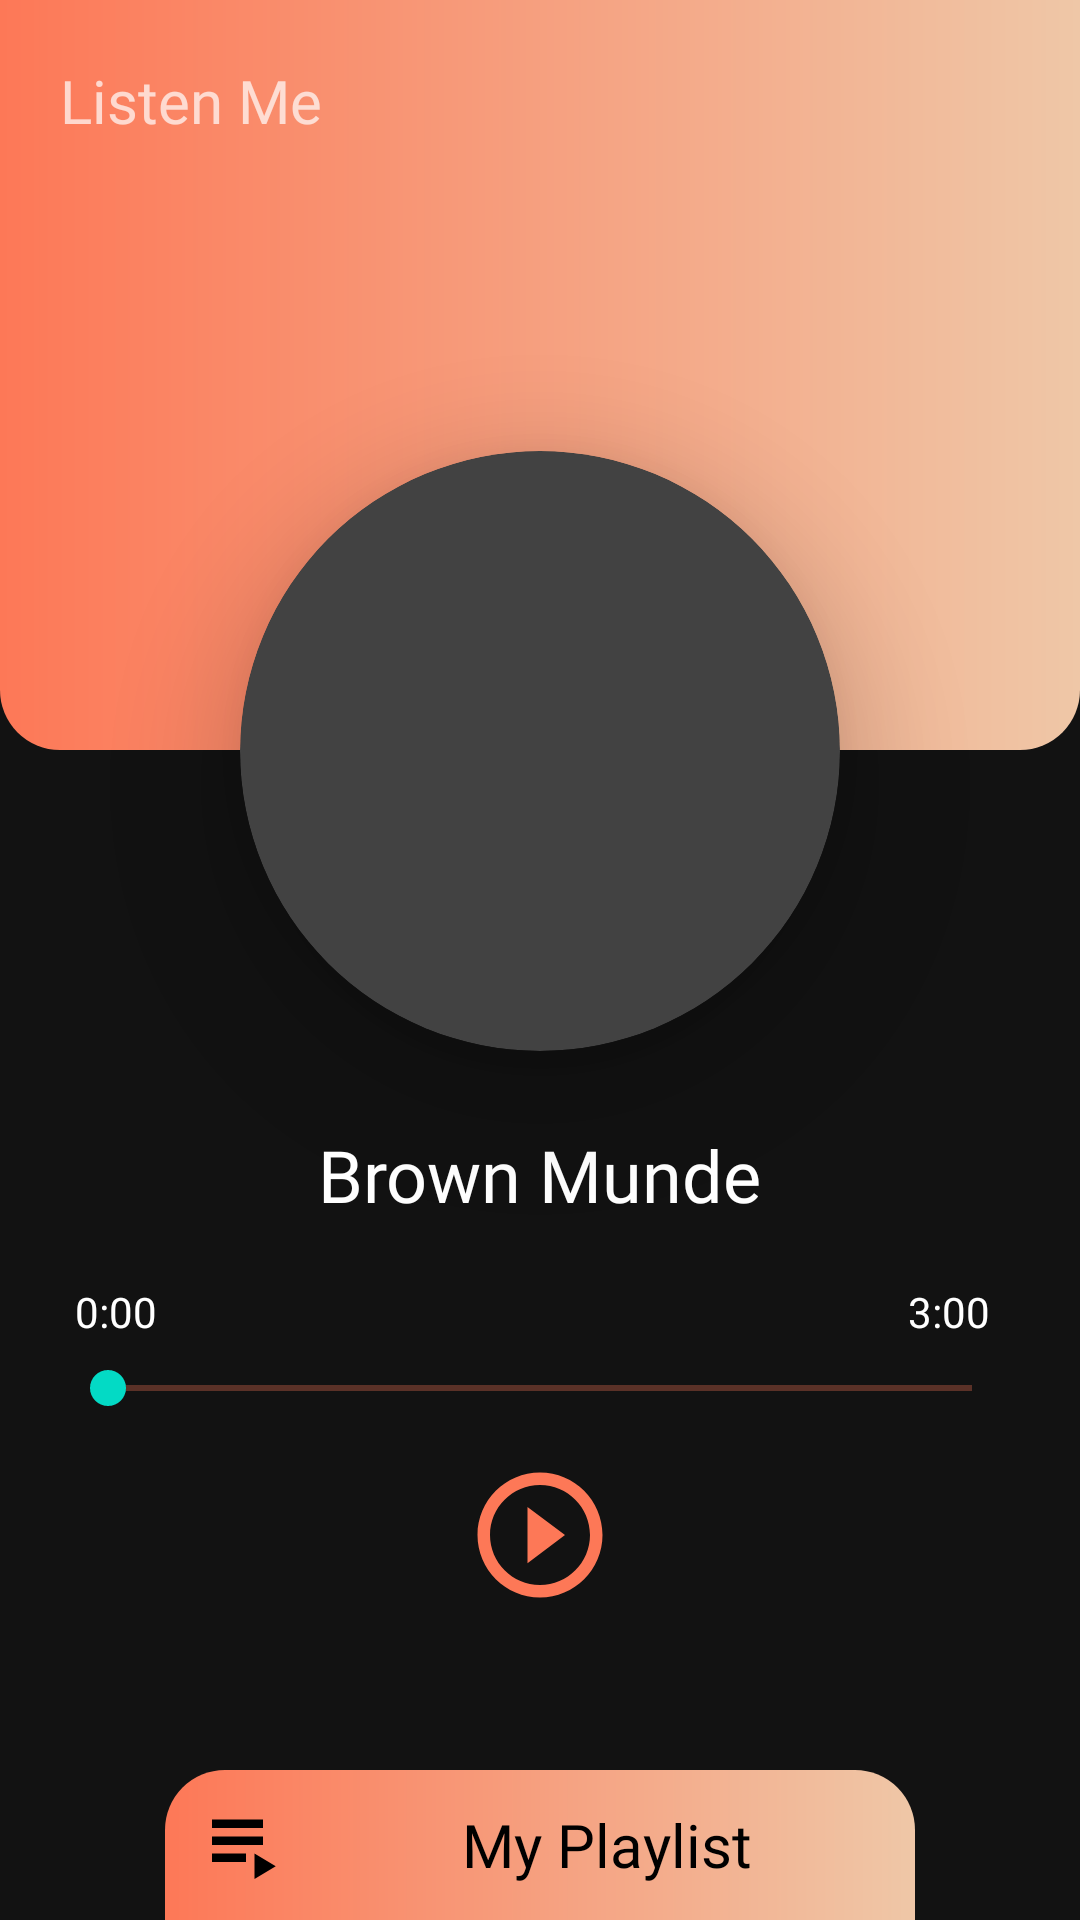

Here is an Android app screen rendered from its layout file. Give the layout XML and the strings, colors and styles it references.
<!-- AndroidManifest.xml: application theme Theme.ListenMe -->
<!-- res/layout/fragment_music.xml -->
<?xml version="1.0" encoding="utf-8"?>
<androidx.constraintlayout.widget.ConstraintLayout xmlns:android="http://schemas.android.com/apk/res/android"
    xmlns:app="http://schemas.android.com/apk/res-auto"
    xmlns:tools="http://schemas.android.com/tools"
    android:layout_width="match_parent"
    android:layout_height="match_parent"
    tools:context=".UI.MusicFragment">

    <RelativeLayout
        android:layout_width="match_parent"
        android:layout_height="match_parent"
        app:layout_constraintStart_toStartOf="parent"
        app:layout_constraintTop_toTopOf="parent">

        <RelativeLayout
            android:id="@+id/rl1"
            android:layout_width="match_parent"
            android:layout_height="250dp"
            android:background="@drawable/orange_bg">

            <ImageView
                android:id="@+id/rlImage"
                android:layout_width="match_parent"
                android:layout_height="match_parent"
                android:alpha=".5"
                android:layout_marginBottom="8dp"
                android:scaleType="fitXY"/>

            <TextView
                android:layout_width="wrap_content"
                android:layout_height="wrap_content"
                android:layout_marginStart="20dp"
                android:layout_marginTop="20sp"
                android:text="Listen Me"
                android:textSize="20sp"
                android:fontFamily="@font/montserrat_medium"
                />

            <ImageView
                android:id="@+id/share"
                android:layout_width="wrap_content"
                android:layout_height="wrap_content"
                android:layout_alignParentEnd="true"
                android:layout_alignParentRight="true"
                android:layout_marginTop="20sp"
                android:layout_marginEnd="20sp"
                android:layout_marginRight="20sp"
                android:src="@drawable/ic_share" />

        </RelativeLayout>

        <androidx.cardview.widget.CardView
            android:id="@+id/card"
            android:layout_width="200dp"
            android:layout_height="200dp"
            android:layout_below="@+id/rl1"
            android:layout_centerHorizontal="true"
            android:layout_marginTop="-100dp"
            app:cardCornerRadius="200dp"
            app:cardElevation="20sp">

            <ImageView
                android:id="@+id/music_image"
                android:layout_width="match_parent"
                android:layout_height="match_parent"
                android:scaleType="fitXY" />

        </androidx.cardview.widget.CardView>


        <TextView
            android:id="@+id/music_name"
            android:layout_width="wrap_content"
            android:layout_height="wrap_content"
            android:layout_below="@+id/card"
            android:layout_centerHorizontal="true"
            android:layout_marginTop="25sp"
            android:fontFamily="@font/montserrat_semibold"
            android:maxWidth="250dp"
            android:maxLines="2"
            android:text="Brown Munde"
            android:textColor="@color/white"
            android:textSize="24sp" />

        <TextView
            android:id="@+id/start_duration"
            android:layout_width="wrap_content"
            android:layout_height="wrap_content"
            android:layout_below="@+id/music_name"
            android:layout_marginStart="25sp"
            android:layout_marginTop="20sp"
            android:fontFamily="@font/montserrat_medium"
            android:text="0:00"
            android:textColor="@color/white" />

        <TextView
            android:id="@+id/end_duration"
            android:layout_width="wrap_content"
            android:layout_height="wrap_content"
            android:layout_below="@+id/music_name"
            android:layout_alignParentEnd="true"
            android:layout_marginTop="20sp"
            android:layout_marginEnd="30sp"
            android:fontFamily="@font/montserrat_medium"
            android:text="3:00"
            android:textColor="@color/white" />

        <androidx.appcompat.widget.AppCompatSeekBar
            android:id="@+id/seekbar"
            android:layout_width="match_parent"
            android:layout_height="wrap_content"
            android:layout_below="@+id/start_duration"
            android:layout_marginHorizontal="20sp"
            android:layout_marginTop="7dp"
            android:progressBackgroundTint="#FD7857" />


        <LinearLayout
            android:layout_width="match_parent"
            android:layout_height="wrap_content"
            android:layout_below="@+id/seekbar"
            android:gravity="center_horizontal"
            android:weightSum="3"
            android:layout_marginTop="15dp"
            android:orientation="horizontal">

            <ImageView
                android:id="@+id/backward"
                android:layout_width="wrap_content"
                android:layout_height="50dp"
                android:layout_weight=".5"
                android:rotation="180"
                android:src="@drawable/ic_forward"/>

            <ImageView
                android:id="@+id/play"
                android:layout_width="wrap_content"
                android:layout_height="50dp"
                android:layout_weight=".5"
                android:src="@drawable/ic_play"/>


            <ImageView
                android:id="@+id/forward"
                android:layout_width="wrap_content"
                android:layout_height="50dp"
                android:layout_weight=".5"
                android:src="@drawable/ic_forward"/>
        </LinearLayout>


        <LinearLayout
            android:id="@+id/playlist_open"
            android:layout_width="250dp"
            android:layout_height="50dp"
            android:layout_alignParentBottom="true"
            android:background="@drawable/bottom_bg"
            android:layout_centerHorizontal="true">

            <TextView
                android:id="@+id/playlist"
                android:layout_width="match_parent"
                android:layout_height="match_parent"
                android:text="My Playlist"
                android:layout_marginStart="10dp"
                android:gravity="center"
                android:textSize="20sp"
                android:textColor="@color/black"
                android:fontFamily="@font/montserrat_semibold"
                app:drawableStartCompat="@drawable/ic_playlis" />

        </LinearLayout>

    </RelativeLayout>


</androidx.constraintlayout.widget.ConstraintLayout>
<!-- resources referenced by this layout -->
<resources>
  <color name="black">#FF000000</color>
  <color name="white">#FFFFFFFF</color>
  <!-- drawable bottom_bg (drawable) -->
  <?xml version="1.0" encoding="utf-8"?>
  <shape xmlns:android="http://schemas.android.com/apk/res/android">
  
      <gradient
          android:endColor="#EFC7A7"
          android:startColor="#FD7857" />
  
      <corners
          android:topLeftRadius="20sp"
          android:topRightRadius="20sp" />
  
  </shape>
  <!-- drawable ic_play (drawable) -->
  <vector xmlns:android="http://schemas.android.com/apk/res/android"
      android:width="24dp"
      android:height="24dp"
      android:viewportWidth="24"
      android:viewportHeight="24">
    <path
        android:fillColor="#FD7857"
        android:pathData="M10,16.5l6,-4.5 -6,-4.5v9zM12,2C6.48,2 2,6.48 2,12s4.48,10 10,10 10,-4.48 10,-10S17.52,2 12,2zM12,20c-4.41,0 -8,-3.59 -8,-8s3.59,-8 8,-8 8,3.59 8,8 -3.59,8 -8,8z"/>
  </vector>
  <!-- drawable ic_playlis (drawable) -->
  <vector xmlns:android="http://schemas.android.com/apk/res/android"
      android:width="34dp"
      android:height="34dp"
      android:viewportWidth="24"
      android:viewportHeight="24">
    <path
        android:fillColor="@android:color/black"
        android:pathData="M4,10h12v2L4,12zM4,6h12v2L4,8zM4,14h8v2L4,16zM14,14v6l5,-3z"/>
  </vector>
  <!-- drawable orange_bg (drawable) -->
  <?xml version="1.0" encoding="utf-8"?>
  <shape xmlns:android="http://schemas.android.com/apk/res/android">
  
      <gradient
          android:endColor="#EFC7A7"
          android:startColor="#FD7857" />
  
      <corners
          android:bottomLeftRadius="20sp"
          android:bottomRightRadius="20sp" />
  
  </shape>
  <style name="Theme.ListenMe" parent="Theme.MaterialComponents.NoActionBar">
          
          <item name="colorPrimary">@color/orange</item>
          <item name="colorPrimaryVariant">@color/orange</item>
          <item name="colorOnPrimary">@color/white</item>
          
          <item name="colorSecondary">@color/teal_200</item>
          <item name="colorSecondaryVariant">@color/teal_700</item>
          <item name="colorOnSecondary">@color/black</item>
          
          <item name="android:statusBarColor" tools:targetApi="l">?attr/colorPrimaryVariant</item>
          
      </style>
  <color name="orange">#FFB09C</color>
  <color name="teal_200">#FF03DAC5</color>
  <color name="teal_700">#FF018786</color>
</resources>
